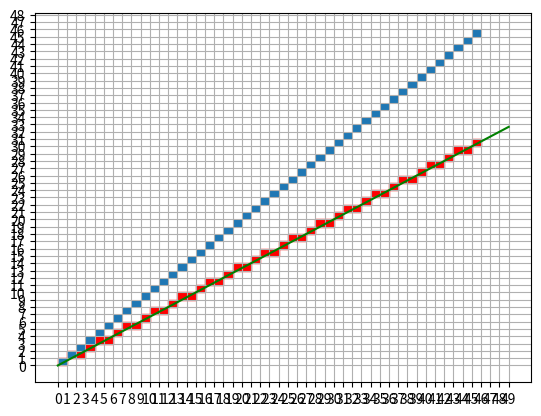

Recreate this plot in Python.
#Bresenhamline算法实现及优化 
import matplotlib.pyplot as plt 
import numpy as np 
import matplotlib.patches as patches
#0<k<1
#************************************************************
def Bresenhamline(x0,y0,x1,y1,ax):
    dx = x1-x0
    dy = y1-y0
    k = dy/dx
    e = -0.5
    x=x0
    y=y0
    while(x<=x1):    
        ax.add_patch(patches.Rectangle((x,y),1,1,color='red'))
        x=x+1 
        e=e+k
        if(e>=0):
            y=y+1
            e=e-1
#****************************************************************
#优化
#****************************************************************
def IntegerBresenhamline(x0,y0,x1,y1,ax):
    dx = x1-x0
    dy = y1-y0
    e = -dx
    x = x0
    y = y0
    while(x<=x1):
        ax.add_patch(patches.Rectangle((x,y),1,1))
        x = x+1
        e = e+2*dy
        if(e>=0):
            y = y+1
            e = e-dx
#*************************************************************
#网格
x = np.arange(0,50,1)
y = np.arange(0,50,1)
fig = plt.figure()
ax = fig.gca()
ax.set_xticks(x)
ax.set_yticks(y)
ax.grid()
#像素填充
Bresenhamline(0,0,45,30,ax)
IntegerBresenhamline(0,0,45,30,ax)
#绘制原函数
y = 30/45 * x
plt.plot(x,y,color='g')

plt.show()